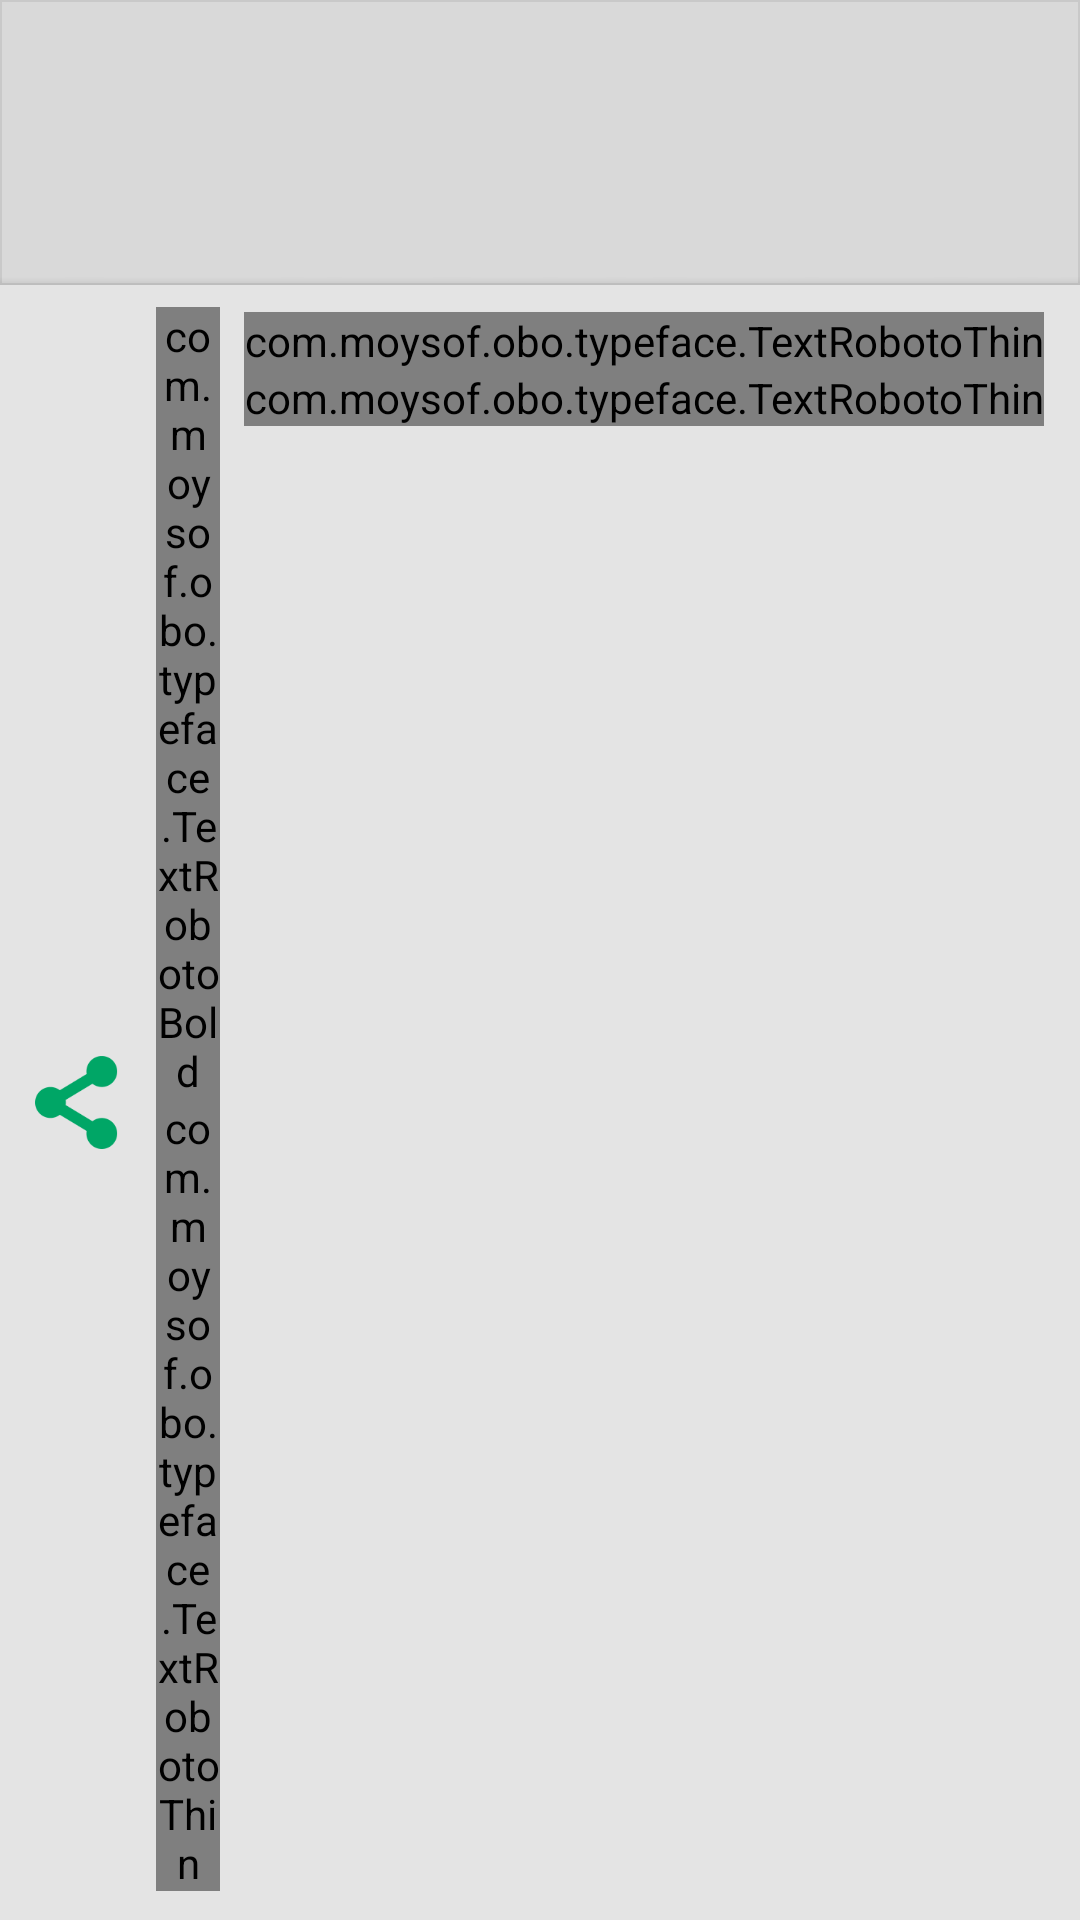

This screen was rendered from an Android layout file. Write that file and the resources it references.
<!-- AndroidManifest.xml: application theme AppTheme -->
<!-- res/layout/fragment_main.xml -->
<?xml version="1.0" encoding="utf-8"?>

<LinearLayout xmlns:android="http://schemas.android.com/apk/res/android"
    android:layout_width="match_parent"
    android:layout_height="match_parent"
    android:clickable="true"
    android:onClick="product"
    android:orientation="vertical" >

    <RelativeLayout
        android:layout_width="match_parent"
        android:layout_height="0dp"
        android:layout_weight="1" >

        <ImageView
            android:id="@+id/mainFrImg"
            android:layout_width="match_parent"
            android:layout_height="match_parent"
            android:background="@drawable/img_placeholder"
            android:contentDescription="@null"
            android:scaleType="centerCrop" />

        <View
            android:id="@+id/view1"
            android:layout_width="match_parent"
            android:layout_height="3dp"
            android:layout_alignParentBottom="true"
            android:layout_centerHorizontal="true"
            android:alpha="0.1"
            android:background="@drawable/shadow_patch" />

        <ProgressBar
            android:id="@+id/mainFrProgressBar"
            android:layout_width="wrap_content"
            android:layout_height="wrap_content"
            android:layout_centerHorizontal="true"
            android:layout_centerVertical="true" />
    </RelativeLayout>

    <LinearLayout
        android:layout_width="match_parent"
        android:background="@color/gray"
        android:layout_height="wrap_content" >

        <ImageView
            android:id="@+id/imageView2"
            android:layout_width="51dp"
            android:layout_height="match_parent"
            android:layout_gravity="center_vertical"
            android:background="?android:attr/selectableItemBackground"
            android:clickable="true"
            android:contentDescription="@null"
            android:paddingBottom="8dp"
            android:paddingLeft="10dp"
            android:paddingRight="10dp"
            android:paddingTop="8dp"
            android:src="@drawable/ic_share" />

        <LinearLayout
            android:layout_width="0dp"
            android:layout_height="wrap_content"
            android:layout_gravity="center_vertical"
            android:layout_marginBottom="1dp"
            android:layout_marginLeft="1dp"
            android:layout_weight="1"
            android:orientation="vertical"
            android:paddingBottom="8dp"
            android:paddingTop="8dp" >

            <com.moysof.obo.typeface.TextRobotoBold
                android:id="@+id/mainFrTitleTxt"
                android:layout_width="wrap_content"
                android:layout_height="wrap_content"
                android:ellipsize="end"
                android:maxLines="1"
                android:singleLine="true"
                android:textColor="@color/gray_primary"
                android:textSize="16sp" />

            <com.moysof.obo.typeface.TextRobotoThin
                android:id="@+id/mainFrPriceTxt"
                android:layout_width="wrap_content"
                android:layout_height="wrap_content"
                android:textColor="@color/gray_secondary"
                android:textSize="14sp" />
        </LinearLayout>

        <LinearLayout
            android:layout_width="wrap_content"
            android:layout_height="wrap_content"
            android:layout_marginBottom="1dp"
            android:layout_marginLeft="8dp"
            android:layout_marginTop="1dp"
            android:orientation="vertical"
            android:paddingBottom="8dp"
            android:paddingRight="12dp"
            android:paddingTop="8dp" >

            <com.moysof.obo.typeface.TextRobotoThin
                android:id="@+id/mainFrLocationTxt"
                android:layout_width="wrap_content"
                android:layout_height="wrap_content"
                android:layout_gravity="right"
                android:ellipsize="end"
                android:gravity="right"
                android:maxLines="1"
                android:singleLine="true"
                android:textColor="@color/gray_secondary"
                android:textSize="14sp" />

            <com.moysof.obo.typeface.TextRobotoThin
                android:id="@+id/mainFrDistanceTxt"
                android:layout_width="wrap_content"
                android:layout_height="wrap_content"
                android:layout_gravity="right"
                android:ellipsize="end"
                android:gravity="right"
                android:maxLines="1"
                android:singleLine="true"
                android:textColor="@color/gray_secondary"
                android:textSize="14sp" />
        </LinearLayout>
    </LinearLayout>

</LinearLayout>
<!-- resources referenced by this layout -->
<resources>
  <color name="gray">#e4e4e4</color>
  <color name="gray_primary">#555555</color>
  <color name="gray_secondary">#6b6b6b</color>
  <!-- drawable ic_share: png bitmap (drawable-xxhdpi, 16689 bytes) -->
  <style name="AppTheme" parent="AppBaseTheme">
          
      </style>
  <style name="AppBaseTheme" parent="Theme.AppCompat.Light.NoActionBar">
          <item name="colorPrimary">@color/green</item>
          <item name="colorPrimaryDark">@color/green_dark</item>
      </style>
  <color name="green">#00a666</color>
  <color name="green_dark">#009058</color>
</resources>
